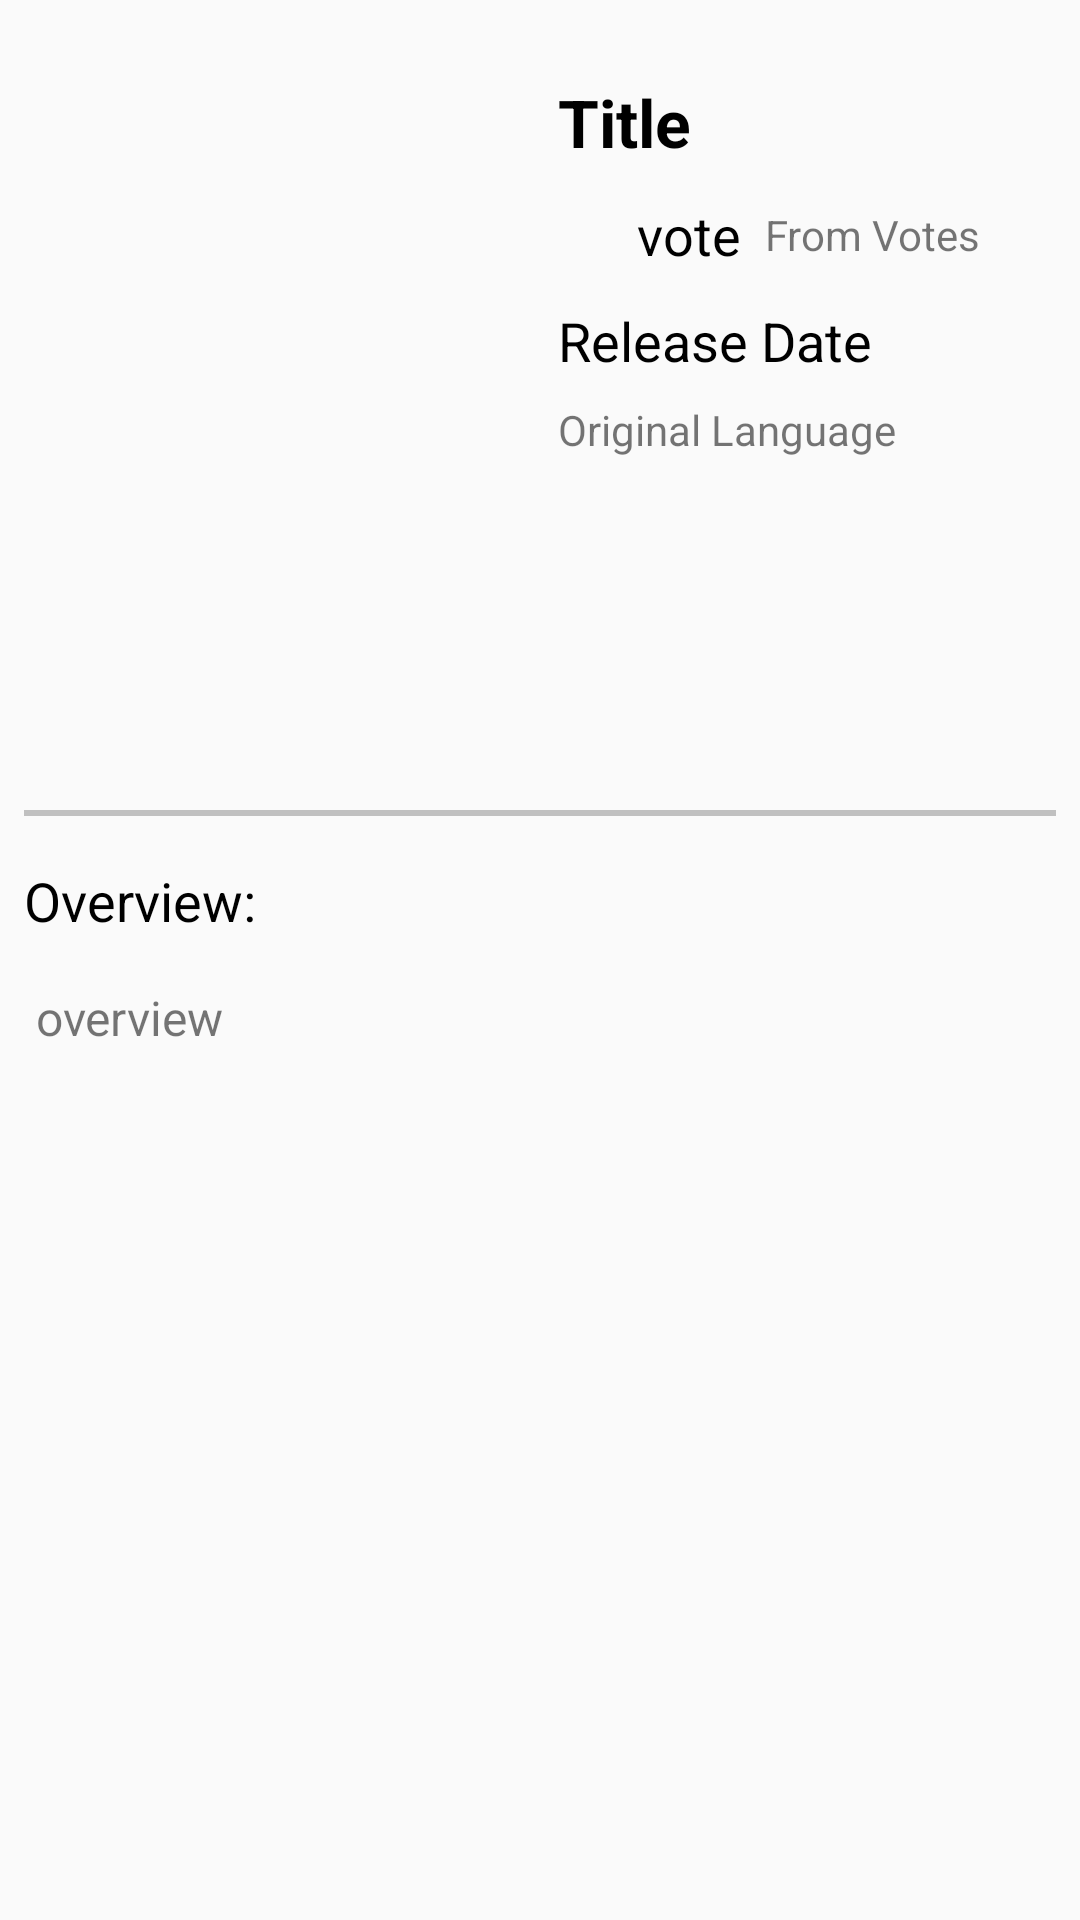

This screen was rendered from an Android layout file. Write that file and the resources it references.
<!-- AndroidManifest.xml: activity theme AppTheme.NoActionBar -->
<!-- res/layout/activity_detail.xml -->
<?xml version="1.0" encoding="utf-8"?>
<ScrollView xmlns:android="http://schemas.android.com/apk/res/android"
    android:layout_width="match_parent"
    android:layout_height="wrap_content">

    <LinearLayout xmlns:android="http://schemas.android.com/apk/res/android"
        xmlns:tools="http://schemas.android.com/tools"
        android:layout_width="match_parent"
        android:layout_height="wrap_content"
        android:orientation="vertical"
        tools:context="com.example.parag.popularmovies.DetailActivity">

        <LinearLayout
            android:layout_width="match_parent"
            android:layout_height="wrap_content"
            android:orientation="horizontal">

            <ImageView
                android:id="@+id/movie_poster"
                android:layout_width="150dp"
                android:layout_height="230dp"
                android:layout_margin="16dp"
                android:contentDescription="@string/movie_poster_description" />

            <LinearLayout
                android:layout_width="match_parent"
                android:layout_height="wrap_content"
                android:orientation="vertical">

                <TextView
                    android:id="@+id/movie_title"
                    android:layout_width="match_parent"
                    android:layout_height="wrap_content"
                    android:layout_marginBottom="4dp"
                    android:layout_marginStart="4dp"
                    android:layout_marginTop="26dp"
                    android:text="@string/title_movie"
                    android:textColor="@android:color/black"
                    android:textSize="22sp"
                    android:textStyle="bold" />

                <LinearLayout
                    android:layout_width="match_parent"
                    android:layout_height="wrap_content"
                    android:layout_marginBottom="4dp"
                    android:layout_marginTop="4dp">

                    <ImageView
                        android:layout_width="30dp"
                        android:layout_height="30dp"
                        android:layout_gravity="center"
                        android:contentDescription="@string/heart_image_for_votes"
                        android:paddingTop="4dp"
                        android:src="@drawable/heart_icon" />

                    <TextView
                        android:id="@+id/movie_vote"
                        android:layout_width="wrap_content"
                        android:layout_height="match_parent"
                        android:layout_gravity="center"
                        android:gravity="center"
                        android:text="@string/vote_movie"
                        android:textColor="@android:color/black"
                        android:textSize="18sp" />

                    <TextView
                        android:id="@+id/vote_count"
                        android:layout_width="wrap_content"
                        android:layout_height="match_parent"
                        android:layout_marginStart="8dp"
                        android:gravity="center"
                        android:text="@string/from_votes" />

                </LinearLayout>

                <TextView
                    android:id="@+id/movie_date"
                    android:layout_width="wrap_content"
                    android:layout_height="wrap_content"
                    android:layout_marginBottom="4dp"
                    android:layout_marginStart="4dp"
                    android:layout_marginTop="4dp"
                    android:text="@string/release_date_movie"
                    android:textColor="@android:color/black"
                    android:textSize="18sp" />

                <TextView
                    android:id="@+id/language"
                    android:layout_width="wrap_content"
                    android:layout_height="wrap_content"
                    android:layout_marginStart="4dp"
                    android:layout_marginTop="4dp"
                    android:text="@string/original_language" />
            </LinearLayout>
        </LinearLayout>

        <View
            android:layout_width="fill_parent"
            android:layout_height="2dp"
            android:layout_margin="8dp"
            android:background="#c0c0c0" />

        <TextView
            android:layout_width="wrap_content"
            android:layout_height="wrap_content"
            android:padding="8dp"
            android:text="@string/overview_title"
            android:textColor="@android:color/black"
            android:textSize="18sp" />


        <TextView
            android:id="@+id/movie_overview"
            android:layout_width="match_parent"
            android:layout_height="wrap_content"
            android:paddingBottom="8dp"
            android:paddingLeft="12dp"
            android:paddingRight="12dp"
            android:paddingTop="8dp"
            android:text="@string/overview_movie"
            android:textSize="16sp" />

    </LinearLayout>
</ScrollView>
<!-- resources referenced by this layout -->
<resources>
  <string name="from_votes">From Votes</string>
  <string name="heart_image_for_votes">Heart Image for Votes</string>
  <string name="movie_poster_description">Movie Poster</string>
  <string name="original_language">Original Language</string>
  <string name="overview_movie">overview</string>
  <string name="overview_title">Overview:</string>
  <string name="release_date_movie">Release Date</string>
  <string name="title_movie">Title</string>
  <string name="vote_movie">vote</string>
  <style name="AppTheme.NoActionBar">
          <item name="windowActionBar">false</item>
          <item name="windowActionBarOverlay">true</item>
          <item name="windowNoTitle">true</item>
          <item name="android:statusBarColor">@android:color/transparent</item>
      </style>
</resources>
